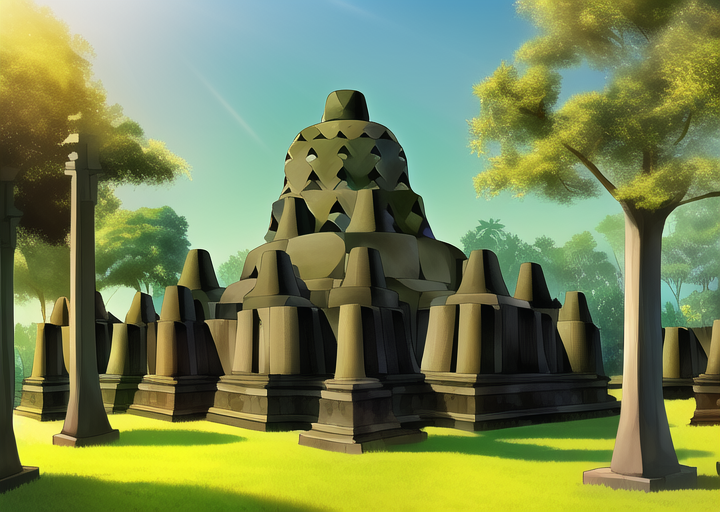
Generation parameters embedded in this image by AUTOMATIC1111 Stable Diffusion web UI or a fork of it (Forge, ...) (PNG 'parameters' text chunk):
masterpiece, best quality, ((borobudur temple)), daytime, cartoon, forest


Negative prompt: lowres, bad anatomy, bad hands, text, error, missing fingers, extra digit, fewer digits, cropped, worst quality, low quality, normal quality, jpeg artifacts, signature, watermark, username, blurry, artist name, road
Steps: 38, Sampler: Euler a, CFG scale: 12, Seed: 3765243118, Size: 720x512, Model hash: 89d59c3dde, Model: nai, Clip skip: 2, Version: v1.3.1